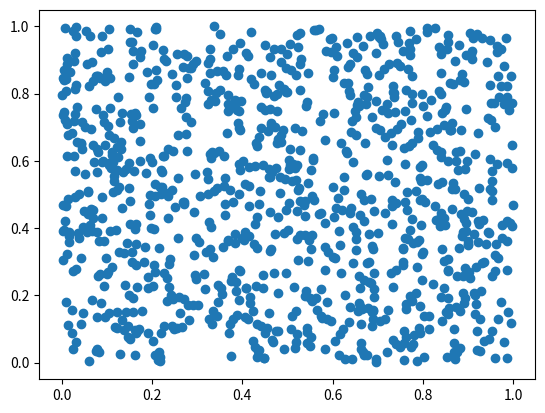

Write Python code to recreate this figure.
import numpy as np
import matplotlib.pyplot as plt

#a 1000 x 2 array from data.
data = np.random.rand(1000, 2)


#scatter all the points 
plt.scatter(data[:,0] ,data[:,1] )

plt.show()